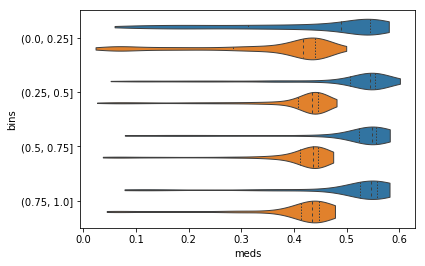

Values plotted in this chart, from the file beside it:
, max_attn, meds, classes, bins
0, 0.1969, 0.3012, 1, (0.0, 0.25]
1, 0.1767, 0.3216, 1, (0.0, 0.25]
2, 0.325, 0.4436, 1, (0.25, 0.5]
3, 0.1126, 0.4482, 1, (0.0, 0.25]
4, 0.2166, 0.4178, 1, (0.0, 0.25]
5, 0.1405, 0.4578, 1, (0.0, 0.25]
6, 0.1393, 0.437, 1, (0.0, 0.25]
7, 0.1412, 0.4117, 1, (0.0, 0.25]
8, 0.1869, 0.4551, 1, (0.0, 0.25]
9, 0.07738, 0.4568, 1, (0.0, 0.25]
10, 0.1059, 0.4176, 1, (0.0, 0.25]
11, 0.1616, 0.4463, 1, (0.0, 0.25]
12, 0.1316, 0.4395, 1, (0.0, 0.25]
13, 0.2601, 0.434, 1, (0.25, 0.5]
14, 0.2912, 0.3295, 0, (0.25, 0.5]
15, 0.1733, 0.4476, 1, (0.0, 0.25]
16, 0.1013, 0.5347, 0, (0.0, 0.25]
17, 0.07838, 0.4511, 1, (0.0, 0.25]
18, 0.1113, 0.4368, 1, (0.0, 0.25]
19, 0.1772, 0.2855, 1, (0.0, 0.25]
20, 0.285, 0.4401, 1, (0.25, 0.5]
21, 0.2876, 0.4293, 1, (0.25, 0.5]
22, 0.3068, 0.4721, 1, (0.25, 0.5]
23, 0.07124, 0.4406, 1, (0.0, 0.25]
24, 0.1212, 0.4601, 1, (0.0, 0.25]
25, 0.1504, 0.4456, 1, (0.0, 0.25]
26, 0.5526, 0.4587, 1, (0.5, 0.75]
27, 0.1813, 0.4341, 1, (0.0, 0.25]
28, 0.3273, 0.4358, 1, (0.25, 0.5]
29, 0.2587, 0.4256, 1, (0.25, 0.5]
30, 0.3376, 0.4413, 1, (0.25, 0.5]
31, 0.264, 0.4444, 1, (0.25, 0.5]
32, 0.09374, 0.4548, 1, (0.0, 0.25]
33, 0.1393, 0.4374, 1, (0.0, 0.25]
34, 0.1156, 0.4211, 1, (0.0, 0.25]
35, 0.2587, 0.3671, 1, (0.25, 0.5]
36, 0.2667, 0.426, 1, (0.25, 0.5]
37, 0.1893, 0.4581, 1, (0.0, 0.25]
38, 0.0731, 0.4344, 1, (0.0, 0.25]
39, 0.1606, 0.4313, 1, (0.0, 0.25]
40, 0.1305, 0.4398, 1, (0.0, 0.25]
41, 0.206, 0.4335, 1, (0.0, 0.25]
42, 0.1343, 0.4448, 1, (0.0, 0.25]
43, 0.1174, 0.4147, 1, (0.0, 0.25]
44, 0.335, 0.5451, 0, (0.25, 0.5]
45, 0.4863, 0.4483, 1, (0.25, 0.5]
46, 0.1494, 0.4494, 1, (0.0, 0.25]
47, 0.09684, 0.411, 1, (0.0, 0.25]
48, 0.3677, 0.4322, 1, (0.25, 0.5]
49, 0.1319, 0.4328, 1, (0.0, 0.25]
50, 0.3349, 0.4659, 1, (0.25, 0.5]
51, 0.192, 0.4422, 1, (0.0, 0.25]
52, 0.1247, 0.44, 1, (0.0, 0.25]
53, 0.6901, 0.4558, 1, (0.5, 0.75]
54, 0.1661, 0.4363, 1, (0.0, 0.25]
55, 0.1871, 0.4482, 1, (0.0, 0.25]
56, 0.3643, 0.2483, 1, (0.25, 0.5]
57, 0.185, 0.3117, 1, (0.0, 0.25]
58, 0.3178, 0.127, 0, (0.25, 0.5]
59, 0.05315, 0.4234, 1, (0.0, 0.25]
... 4,440 more rows
